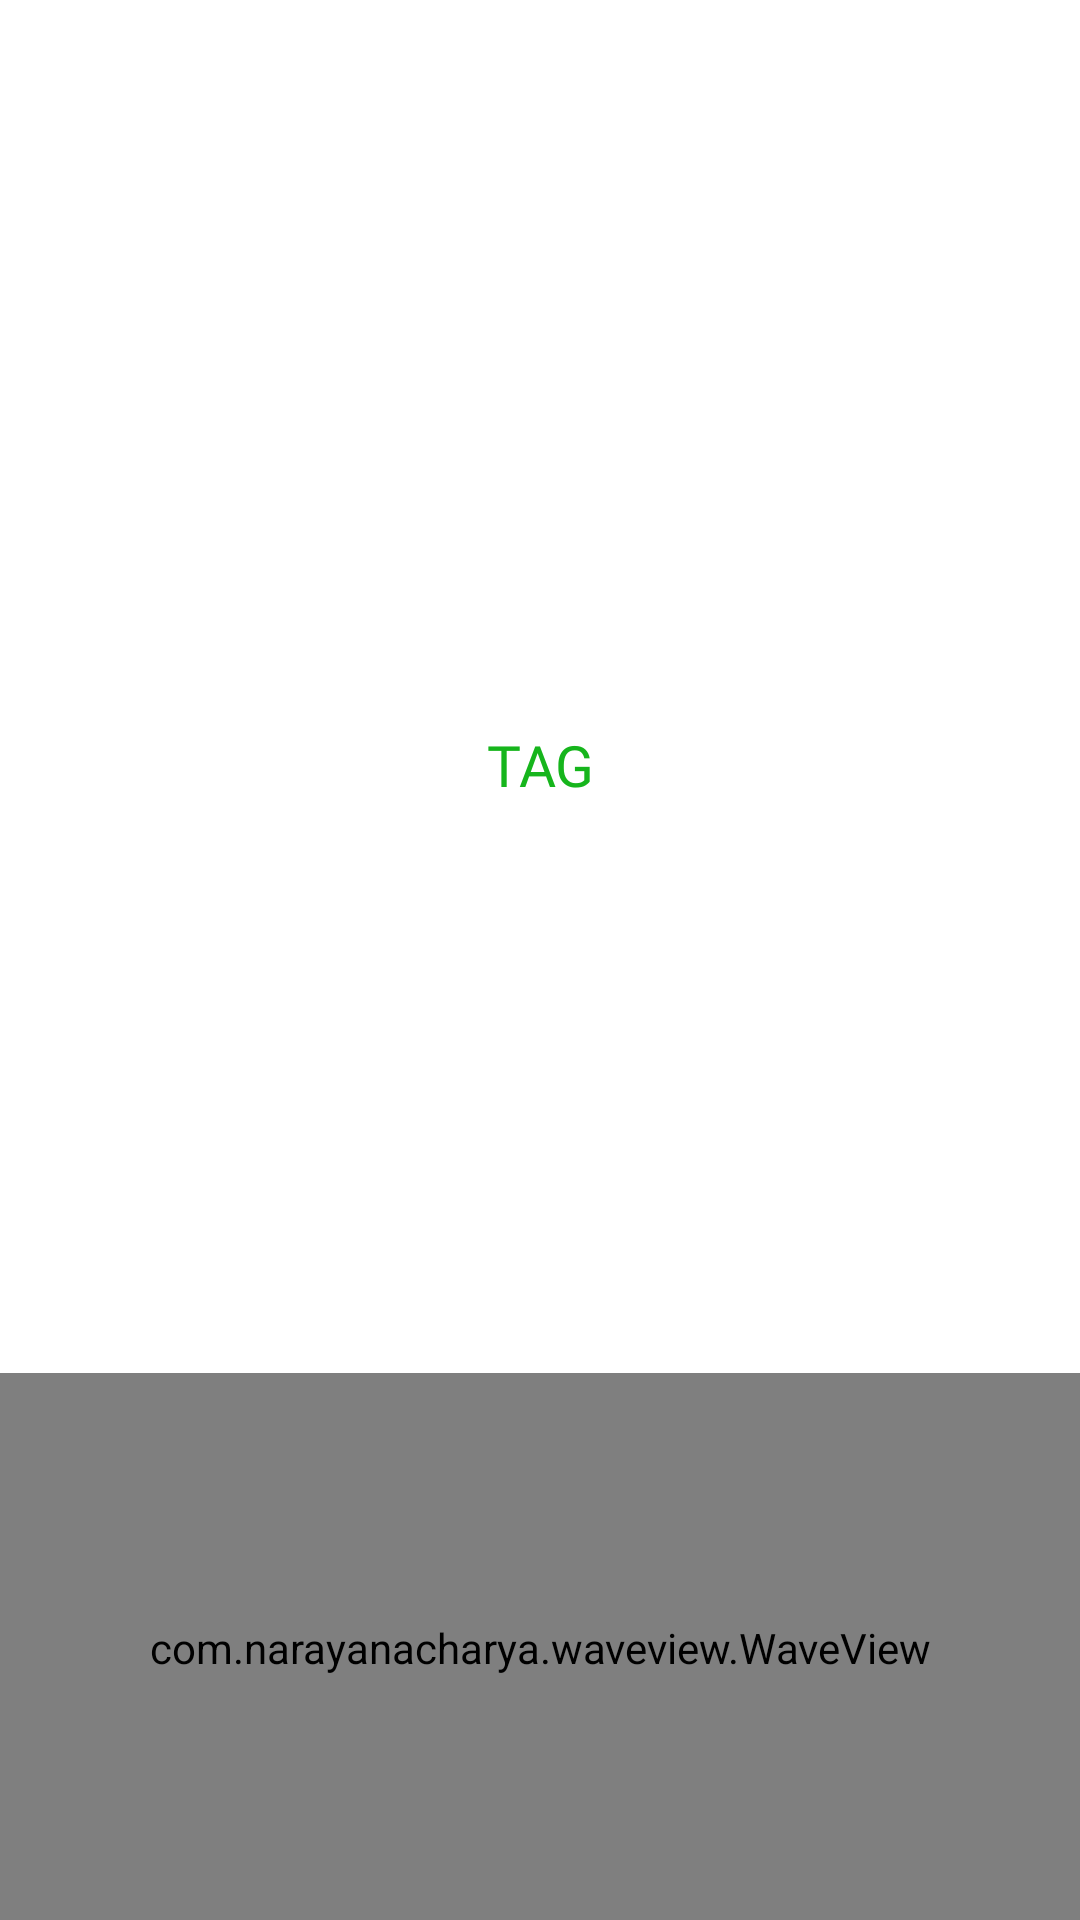

Reconstruct the res/layout file that produces this screen, plus the resources it refers to.
<!-- AndroidManifest.xml: application theme AppTheme -->
<!-- res/layout/activity_result.xml -->
<?xml version="1.0" encoding="utf-8"?>
<RelativeLayout xmlns:android="http://schemas.android.com/apk/res/android"
    xmlns:app="http://schemas.android.com/apk/res-auto"
    xmlns:tools="http://schemas.android.com/tools"
    android:layout_width="match_parent"
    android:layout_height="match_parent"
    android:background="@android:color/white"
    tools:context=".Result">

    <TextView
        android:id="@+id/tag"
        android:layout_width="match_parent"
        android:layout_height="490dp"
        android:fontFamily="@font/montserrat"
        android:gravity="center"
        android:layout_margin="10dp"
        android:text="TAG"
        android:textColor="#16B51C"
        android:textSize="19dp" />

    <com.narayanacharya.waveview.WaveView
        android:id="@+id/waveView"
        android:layout_width="match_parent"
        android:layout_height="182.94dp"
        android:layout_alignParentBottom="true"
        android:layout_gravity="center"
        android:layout_marginBottom="-1dp"
        app:waveAmplitude="10.25"
        app:waveBackgroundColor="#00000000"
        app:waveColor="@color/colorPrimary"
        app:waveDensity="5.0"
        app:waveFrequency="2.0"
        app:waveNumberOfWaves="5"
        app:wavePhaseShift="-0.05"
        app:wavePrimaryLineWidth="3.0"
        app:waveSecondaryLineWidth="1.0"
        app:waveXAxisPositionMultiplier="0.5" />


</RelativeLayout>
<!-- resources referenced by this layout -->
<resources>
  <color name="colorPrimary">#008577</color>
  <style name="AppTheme" parent="Theme.AppCompat.Light.NoActionBar">
          
          <item name="colorPrimary">@color/colorPrimary</item>
          <item name="colorPrimaryDark">@color/colorPrimaryDark</item>
          <item name="colorAccent">@color/colorAccent</item>
      </style>
  <color name="colorPrimaryDark">#00574B</color>
  <color name="colorAccent">#D81B60</color>
</resources>
